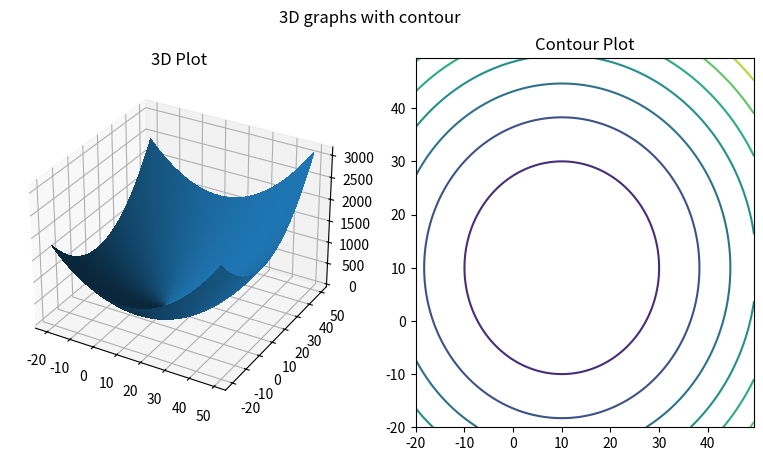

This figure's Python source:
import numpy as np
import matplotlib.pyplot as plt

# function for z axis
def f(x, y):
    return (x - 10) ** 2 + (y - 10) ** 2


fig = plt.figure(figsize=plt.figaspect(0.5))
ax = fig.add_subplot(1, 2, 1, projection="3d")
# x and y axis
x = np.arange(-20, 50, 0.5)
y = np.arange(-20, 50, 0.5)
X, Y = np.meshgrid(x, y)
Z = f(X, Y)
plt.title("3D Plot")
surf = ax.plot_surface(X, Y, Z, rstride=1, cstride=1, linewidth=0, antialiased=False)

ax = fig.add_subplot(1, 2, 2)
ax.contour(X, Y, Z)
plt.title("Contour Plot")
plt.suptitle("3D graphs with contour")
plt.show()
